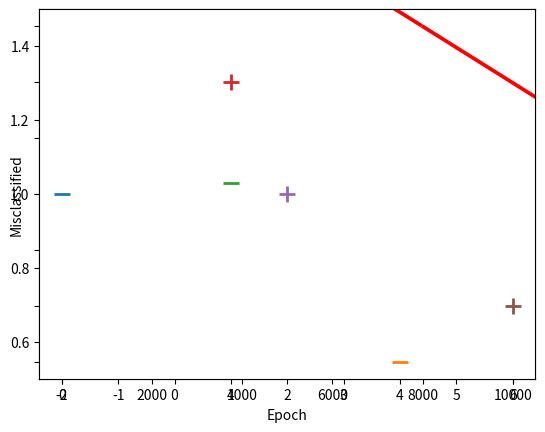

Reproduce this figure in Python.
import numpy as np
from matplotlib import pyplot as plot

data = np.array([
    [-2, 4, -1],
    [4, 1, -1],
    [1, 4.2, -1],
    [1, 6, -1],
    [2, 4, -1],
    [6, 2, -1],

])

data_labels = np.array([-1, -1, -1,  1, 1, 1])

# plot these variables on graph

for index, data_point in enumerate(data):
    if index < 3:
        plot.scatter(data_point[0], data_point[1], s=120, marker='_', linewidths=2)
    else:
        plot.scatter(data_point[0], data_point[1], s=120, marker='+', linewidths=2)

# draw a sample hyperplane, by naive guess
plot.plot([-1, 5], [5, 1.5])
plot.show()


def perform_classification(data, data_lablels):
    # this includes selecting our optimal hyper plane and classifying data accordingly
    iterations = 10000
    learning_rate = 1
    # svm weight vector
    w = np.zeros(len(data[0]))
    errors_in_classification = []
    for iteration in range(1, iterations + 1):
        error = 0
        for i, data_point in enumerate(data):
            if data_lablels[i] * np.dot(w, data[i]) < 1:
                w = w + learning_rate * ((data_lablels[i] * data[i]) + (-2 * (1 / iteration) * w))
                error = 1
            else:
                w = w + (learning_rate * (-2 * (1 / iteration) * w))
        errors_in_classification.append(error)

    plot.plot(errors_in_classification, '|')
    plot.ylim(0.5, 1.5)
    plot.axes().set_yticklabels([])
    plot.xlabel('Epoch')
    plot.ylabel('Misclassified')
    plot.show()
    return w


w = perform_classification(data, data_labels)
for d, sample in enumerate(data):
    # Plot the negative samples
    if d < 3:
        plot.scatter(sample[0], sample[1], s=120, marker='_', linewidths=2)
    # Plot the positive samples
    else:
        plot.scatter(sample[0], sample[1], s=120, marker='+', linewidths=2)

# # Add our test samples
# plot.scatter(2, 2, s=120, marker='_', linewidths=2, color='yellow')
#
# plot.scatter(4, 3, s=120, marker='+', linewidths=2, color='black')
#

# Print the hyperplane calculated by svm_sgd()
x2 = [w[0], w[1], -w[1], w[0]]
x3 = [w[0], w[1], w[1], -w[0]]

x2x3 = np.array([x2, x3])
X, Y, U, V = zip(*x2x3)
ax = plot.gca()
ax.quiver(X, Y, U, V, scale=1, color='red')
plot.show()